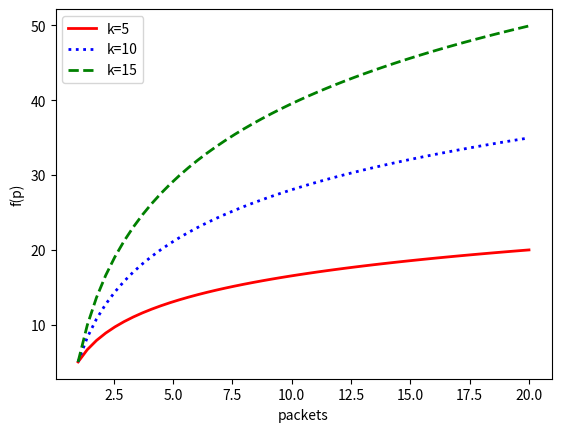

Generate this figure with matplotlib:
# [redacted]
# CST-305
# This is my own work

# The equation I am using is for ethernet frame  rate
# The equation is df/dp = k/p
# f is the number of frames, p is the number of packets(frame size)
# k is constant that represents the size of a network bandwidth

import numpy as np                  # imported to define p as a space of numbers
import matplotlib.pyplot as plt     # imported to see the solution as a plot
from scipy.integrate import odeint  # imported to solve the ODE


def model(f, p, k):   # function that returns df/dp
    dfdp = k / p    # the ODE explained above
    return dfdp     # returns df/dp


f0 = 5              # initial condition for f(0)

p = np.linspace(1, 20)                   # creates evenly spaced values from 1-20 for p

k = 5                                   # using a constant of 5 bits/sec
f1 = odeint(model, f0, p, args=(k,))    # solves the ODE for f1
k = 10                                  # using a constant of 10 bits/sec
f2 = odeint(model, f0, p, args=(k,))    # solves the ODE for f2
k = 15                                  # using a constant of 15 bits/sec
f3 = odeint(model, f0, p, args=(k,))    # solves the ODE for f3

plt.plot(p, f1, 'r-', linewidth=2, label='k=5')     # plots results for p=5
plt.plot(p, f2, 'b:', linewidth=2, label='k=10')    # plots results for p=10
plt.plot(p, f3, 'g--', linewidth=2, label='k=15')   # plots results for p=15

plt.xlabel('packets')       # labels x-axis with packets
plt.ylabel('f(p)')          # labels y-axis as f(p)
plt.legend()                # plots the key for which line represents which value of p
plt.show()                  # displays the plot
